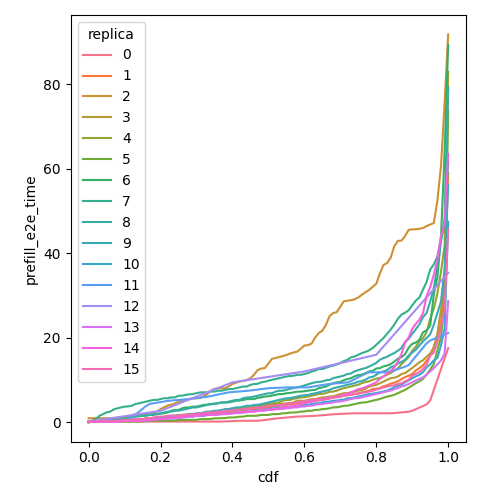

The table this chart was drawn from, first rows:
cdf, prefill_e2e_time, replica
0.0, 0.1888, 0
0.01, 0.1888, 0
0.02, 0.1888, 0
0.03, 0.1888, 0
0.04, 0.1888, 0
0.05, 0.1888, 0
0.06, 0.1888, 0
0.07, 0.1888, 0
0.08, 0.1888, 0
0.09, 0.1888, 0
0.1, 0.1888, 0
0.11, 0.1888, 0
0.12, 0.1888, 0
0.13, 0.1888, 0
0.14, 0.1888, 0
0.15, 0.1888, 0
0.16, 0.1888, 0
0.17, 0.1888, 0
0.18, 0.1888, 0
0.19, 0.1888, 0
0.2, 0.1888, 0
0.21, 0.1888, 0
0.22, 0.1888, 0
0.23, 0.1888, 0
0.24, 0.1888, 0
0.25, 0.1888, 0
0.26, 0.1888, 0
0.27, 0.1888, 0
0.28, 0.1888, 0
0.29, 0.1888, 0
0.3, 0.1888, 0
0.31, 0.1888, 0
0.32, 0.1888, 0
0.33, 0.1888, 0
0.34, 0.1888, 0
0.35, 0.1888, 0
0.36, 0.1888, 0
0.37, 0.1945, 0
0.38, 0.2307, 0
0.39, 0.2669, 0
0.4, 0.303, 0
0.41, 0.3392, 0
0.42, 0.3754, 0
0.43, 0.3792, 0
0.44, 0.3792, 0
0.45, 0.3792, 0
0.46, 0.3792, 0
0.47, 0.3792, 0
0.48, 0.4488, 0
0.49, 0.5589, 0
0.5, 0.6691, 0
0.51, 0.7793, 0
0.52, 0.8895, 0
0.53, 0.9867, 0
0.54, 1.062, 0
0.55, 1.136, 0
0.56, 1.211, 0
0.57, 1.286, 0
0.58, 1.357, 0
0.59, 1.395, 0
... 1,556 more rows
